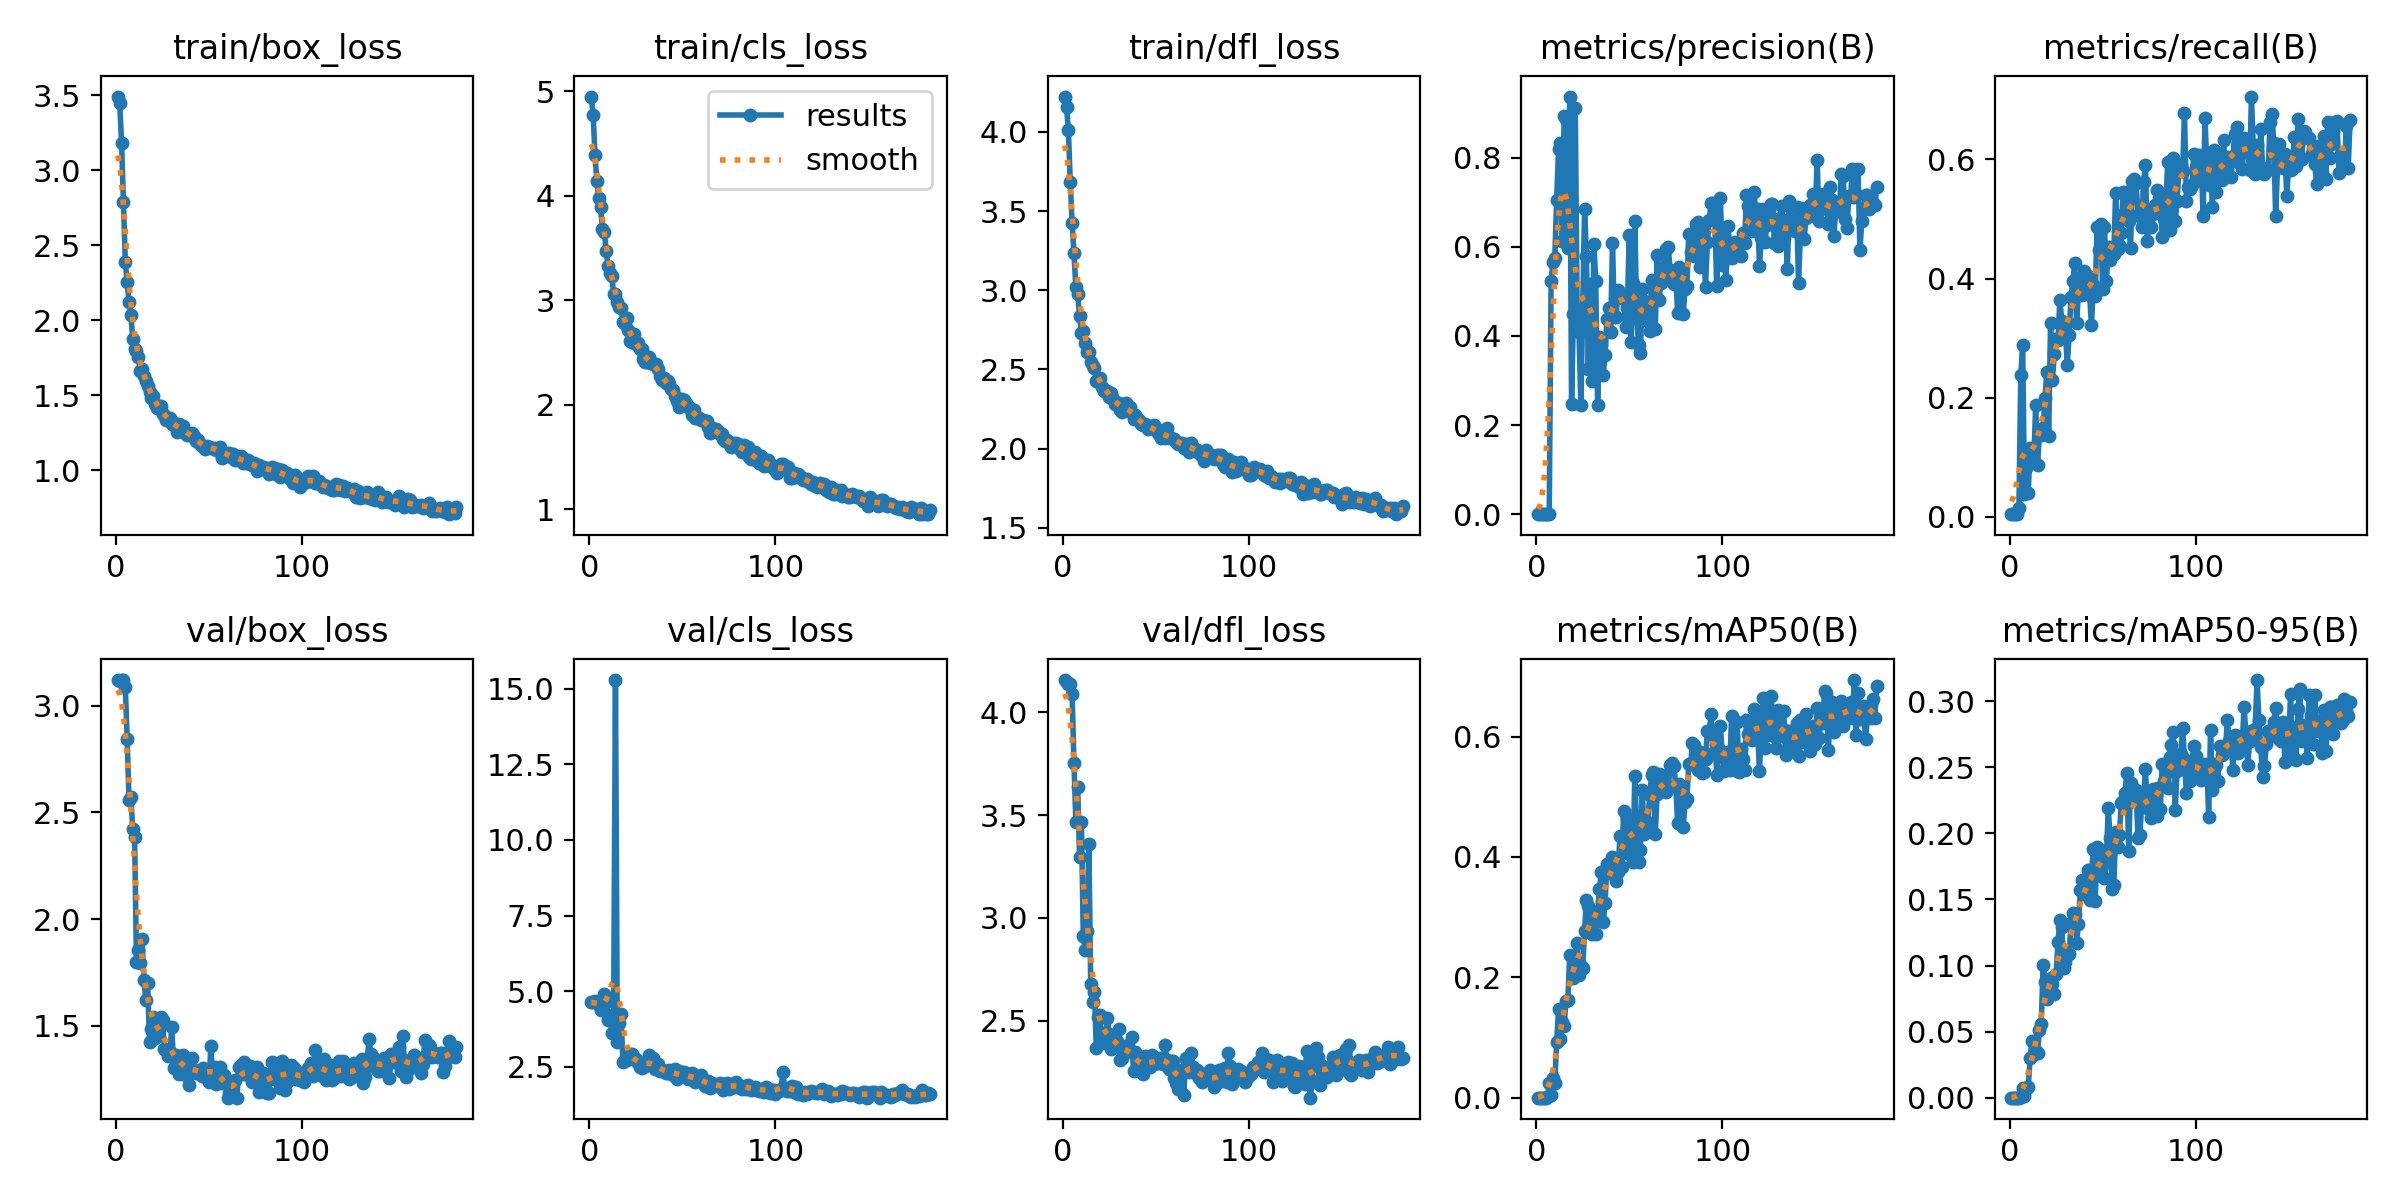

The data file committed next to this chart (first rows):
epoch, train/box_loss, train/cls_loss, train/dfl_loss, metrics/precision(B), metrics/recall(B), metrics/mAP50(B), metrics/mAP50-95(B), val/box_loss, val/cls_loss, val/dfl_loss, lr/pg0, lr/pg1, lr/pg2
1, 3.493, 4.947, 4.223, 4e-05, 0.00455, 2e-05, 0, 3.12, 4.654, 4.158, 0.00015, 0.00015, 0.00015
2, 3.448, 4.773, 4.157, 4e-05, 0.00455, 2e-05, 1e-05, 3.117, 4.652, 4.148, 0.0003115, 0.0003115, 0.0003115
3, 3.18, 4.393, 4.01, 4e-05, 0.00455, 2e-05, 1e-05, 3.119, 4.664, 4.138, 0.0004719, 0.0004719, 0.0004719
4, 2.79, 4.141, 3.684, 5e-05, 0.00455, 2e-05, 0, 3.119, 4.654, 4.139, 0.0006312, 0.0006312, 0.0006312
5, 2.386, 3.974, 3.424, 7e-05, 0.01542, 4e-05, 1e-05, 3.088, 4.548, 4.088, 0.0007894, 0.0007894, 0.0007894
6, 2.253, 3.889, 3.233, 0.00106, 0.2377, 0.00105, 0.00021, 2.843, 4.389, 3.754, 0.0009466, 0.0009466, 0.0009466
7, 2.124, 3.677, 3.019, 0.00137, 0.2882, 0.02412, 0.00695, 2.558, 4.574, 3.469, 0.001103, 0.001103, 0.001103
8, 2.035, 3.649, 2.974, 0.5236, 0.03864, 0.00481, 0.00111, 2.572, 4.899, 3.638, 0.001221, 0.001221, 0.001221
9, 1.878, 3.474, 2.835, 0.5664, 0.08182, 0.03292, 0.00733, 2.423, 4.641, 3.296, 0.001221, 0.001221, 0.001221
10, 1.807, 3.326, 2.731, 0.5758, 0.03977, 0.0244, 0.00785, 2.387, 4.065, 3.464, 0.001217, 0.001217, 0.001217
11, 1.793, 3.261, 2.744, 0.7061, 0.1159, 0.09214, 0.02971, 1.802, 4.204, 2.914, 0.001213, 0.001213, 0.001213
12, 1.757, 3.233, 2.666, 0.8187, 0.1091, 0.1469, 0.04304, 1.858, 3.633, 2.844, 0.001209, 0.001209, 0.001209
13, 1.664, 3.062, 2.609, 0.8334, 0.09397, 0.09807, 0.03306, 1.794, 4.049, 2.938, 0.001205, 0.001205, 0.001205
14, 1.675, 3.056, 2.61, 0.6138, 0.1872, 0.1251, 0.03529, 1.905, 15.29, 3.359, 0.0012, 0.0012, 0.0012
15, 1.631, 2.986, 2.545, 0.8928, 0.0875, 0.1196, 0.03372, 1.716, 3.327, 2.68, 0.001196, 0.001196, 0.001196
16, 1.598, 2.936, 2.523, 0.8878, 0.1375, 0.1606, 0.05102, 1.622, 3.951, 2.591, 0.001192, 0.001192, 0.001192
17, 1.564, 2.921, 2.51, 0.597, 0.1375, 0.1623, 0.05554, 1.703, 4.243, 2.64, 0.001188, 0.001188, 0.001188
18, 1.52, 2.795, 2.429, 0.9373, 0.1494, 0.2374, 0.1006, 1.426, 2.66, 2.366, 0.001184, 0.001184, 0.001184
19, 1.484, 2.773, 2.435, 0.2466, 0.1994, 0.2354, 0.08741, 1.488, 2.731, 2.517, 0.00118, 0.00118, 0.00118
20, 1.494, 2.826, 2.449, 0.4497, 0.2432, 0.1997, 0.07476, 1.542, 2.74, 2.528, 0.001176, 0.001176, 0.001176
21, 1.446, 2.713, 2.387, 0.9112, 0.1362, 0.2273, 0.08138, 1.446, 2.86, 2.393, 0.001172, 0.001172, 0.001172
22, 1.413, 2.609, 2.365, 0.4545, 0.325, 0.2568, 0.09077, 1.508, 2.921, 2.44, 0.001167, 0.001167, 0.001167
23, 1.43, 2.597, 2.356, 0.4083, 0.2296, 0.2046, 0.08569, 1.475, 2.934, 2.404, 0.001163, 0.001163, 0.001163
24, 1.427, 2.673, 2.366, 0.2453, 0.2727, 0.2187, 0.07878, 1.544, 2.769, 2.514, 0.001159, 0.001159, 0.001159
25, 1.374, 2.584, 2.327, 0.462, 0.2991, 0.2159, 0.09329, 1.526, 2.759, 2.434, 0.001155, 0.001155, 0.001155
26, 1.371, 2.589, 2.348, 0.6852, 0.2967, 0.2776, 0.1181, 1.393, 2.632, 2.36, 0.001151, 0.001151, 0.001151
27, 1.339, 2.536, 2.314, 0.5786, 0.3641, 0.3287, 0.1344, 1.387, 2.509, 2.422, 0.001147, 0.001147, 0.001147
28, 1.336, 2.535, 2.284, 0.3265, 0.3296, 0.3177, 0.1289, 1.359, 2.461, 2.372, 0.001143, 0.001143, 0.001143
29, 1.346, 2.434, 2.273, 0.5157, 0.3082, 0.296, 0.09848, 1.38, 2.635, 2.401, 0.001139, 0.001139, 0.001139
30, 1.308, 2.407, 2.286, 0.3, 0.3127, 0.2727, 0.1023, 1.495, 2.526, 2.459, 0.001135, 0.001135, 0.001135
31, 1.314, 2.404, 2.246, 0.6065, 0.2543, 0.2737, 0.1086, 1.302, 2.62, 2.308, 0.00113, 0.00113, 0.00113
32, 1.29, 2.46, 2.231, 0.5239, 0.3057, 0.2727, 0.1084, 1.365, 2.877, 2.316, 0.001126, 0.001126, 0.001126
33, 1.259, 2.403, 2.265, 0.2453, 0.3696, 0.3101, 0.1325, 1.329, 2.578, 2.342, 0.001122, 0.001122, 0.001122
34, 1.309, 2.392, 2.291, 0.3986, 0.3956, 0.3473, 0.1398, 1.274, 2.779, 2.368, 0.001118, 0.001118, 0.001118
35, 1.283, 2.393, 2.257, 0.3825, 0.4268, 0.3745, 0.139, 1.335, 2.429, 2.383, 0.001114, 0.001114, 0.001114
36, 1.295, 2.384, 2.264, 0.3117, 0.3258, 0.2913, 0.1169, 1.366, 2.514, 2.354, 0.00111, 0.00111, 0.00111
37, 1.249, 2.344, 2.228, 0.3572, 0.3758, 0.3233, 0.1315, 1.339, 2.587, 2.421, 0.001106, 0.001106, 0.001106
38, 1.237, 2.271, 2.189, 0.4385, 0.4009, 0.3875, 0.1571, 1.268, 2.363, 2.254, 0.001102, 0.001102, 0.001102
39, 1.243, 2.238, 2.215, 0.4628, 0.3717, 0.3813, 0.1648, 1.226, 2.393, 2.348, 0.001097, 0.001097, 0.001097
40, 1.233, 2.257, 2.194, 0.409, 0.4134, 0.3732, 0.1543, 1.316, 2.365, 2.262, 0.001093, 0.001093, 0.001093
41, 1.249, 2.209, 2.181, 0.6095, 0.3786, 0.4006, 0.1563, 1.349, 2.301, 2.284, 0.001089, 0.001089, 0.001089
42, 1.23, 2.229, 2.155, 0.442, 0.4043, 0.3964, 0.1722, 1.295, 2.285, 2.293, 0.001085, 0.001085, 0.001085
43, 1.199, 2.199, 2.149, 0.4435, 0.3729, 0.3602, 0.1494, 1.28, 2.388, 2.24, 0.001081, 0.001081, 0.001081
44, 1.206, 2.15, 2.158, 0.5033, 0.3224, 0.3749, 0.1691, 1.29, 2.312, 2.33, 0.001077, 0.001077, 0.001077
45, 1.177, 2.14, 2.141, 0.491, 0.3888, 0.4347, 0.1884, 1.276, 2.235, 2.283, 0.001073, 0.001073, 0.001073
46, 1.164, 2.083, 2.123, 0.4843, 0.3715, 0.3836, 0.1489, 1.268, 2.437, 2.297, 0.001069, 0.001069, 0.001069
47, 1.163, 2.032, 2.142, 0.4819, 0.4871, 0.4771, 0.1894, 1.306, 2.092, 2.273, 0.001064, 0.001064, 0.001064
48, 1.142, 1.977, 2.133, 0.4194, 0.4475, 0.4058, 0.1682, 1.283, 2.35, 2.333, 0.00106, 0.00106, 0.00106
49, 1.16, 2.039, 2.147, 0.4632, 0.492, 0.4649, 0.1832, 1.258, 2.192, 2.291, 0.001056, 0.001056, 0.001056
50, 1.156, 2.053, 2.129, 0.6262, 0.3819, 0.4405, 0.1865, 1.237, 2.212, 2.3, 0.001052, 0.001052, 0.001052
51, 1.15, 2.046, 2.099, 0.3865, 0.487, 0.4034, 0.1661, 1.405, 2.347, 2.294, 0.001048, 0.001048, 0.001048
52, 1.149, 2.014, 2.085, 0.5179, 0.3955, 0.3908, 0.1797, 1.257, 2.176, 2.316, 0.001044, 0.001044, 0.001044
53, 1.151, 1.973, 2.069, 0.6578, 0.4523, 0.5351, 0.2195, 1.308, 2.101, 2.295, 0.00104, 0.00104, 0.00104
54, 1.139, 1.964, 2.096, 0.4506, 0.4309, 0.4457, 0.1968, 1.227, 2.171, 2.291, 0.001035, 0.001035, 0.001035
55, 1.139, 1.901, 2.064, 0.3786, 0.4434, 0.3915, 0.1577, 1.282, 2.289, 2.38, 0.001031, 0.001031, 0.001031
56, 1.159, 1.946, 2.13, 0.3611, 0.4421, 0.4109, 0.1609, 1.309, 2.177, 2.308, 0.001027, 0.001027, 0.001027
57, 1.086, 1.877, 2.074, 0.5043, 0.5446, 0.512, 0.2011, 1.235, 2.001, 2.266, 0.001023, 0.001023, 0.001023
58, 1.107, 1.88, 2.069, 0.479, 0.4495, 0.4384, 0.1895, 1.268, 2.168, 2.301, 0.001019, 0.001019, 0.001019
59, 1.099, 1.87, 2.063, 0.4361, 0.4566, 0.443, 0.1986, 1.243, 2.138, 2.304, 0.001015, 0.001015, 0.001015
60, 1.106, 1.851, 2.062, 0.4533, 0.4768, 0.4582, 0.2229, 1.164, 2.221, 2.222, 0.001011, 0.001011, 0.001011
... 123 more rows
